Photos from the image-classification dataset "dataset" in the GitHub repository JuuuuuJu/EECampEdu. Its 8 classes are: down gesture, left gesture, null no gesture, palm gesture, right gesture, rock gesture, stone gesture, thumb gesture.

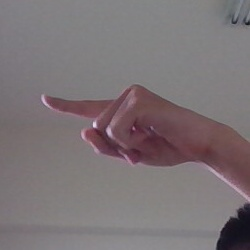
Label: left gesture

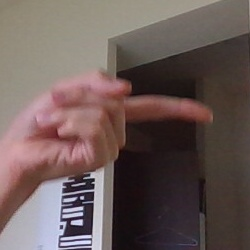
Label: right gesture

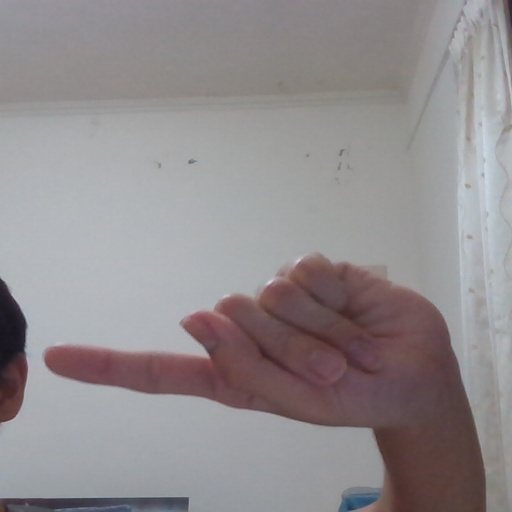
Label: left gesture

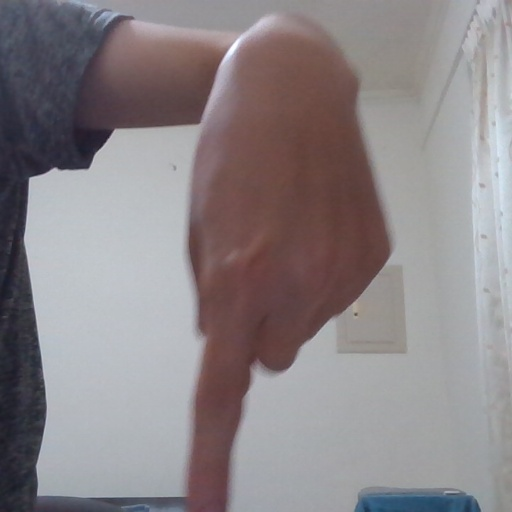
Label: down gesture

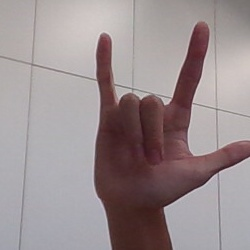
Label: rock gesture

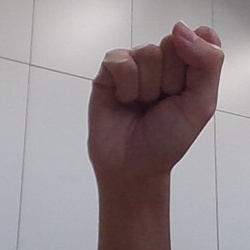
Label: stone gesture
